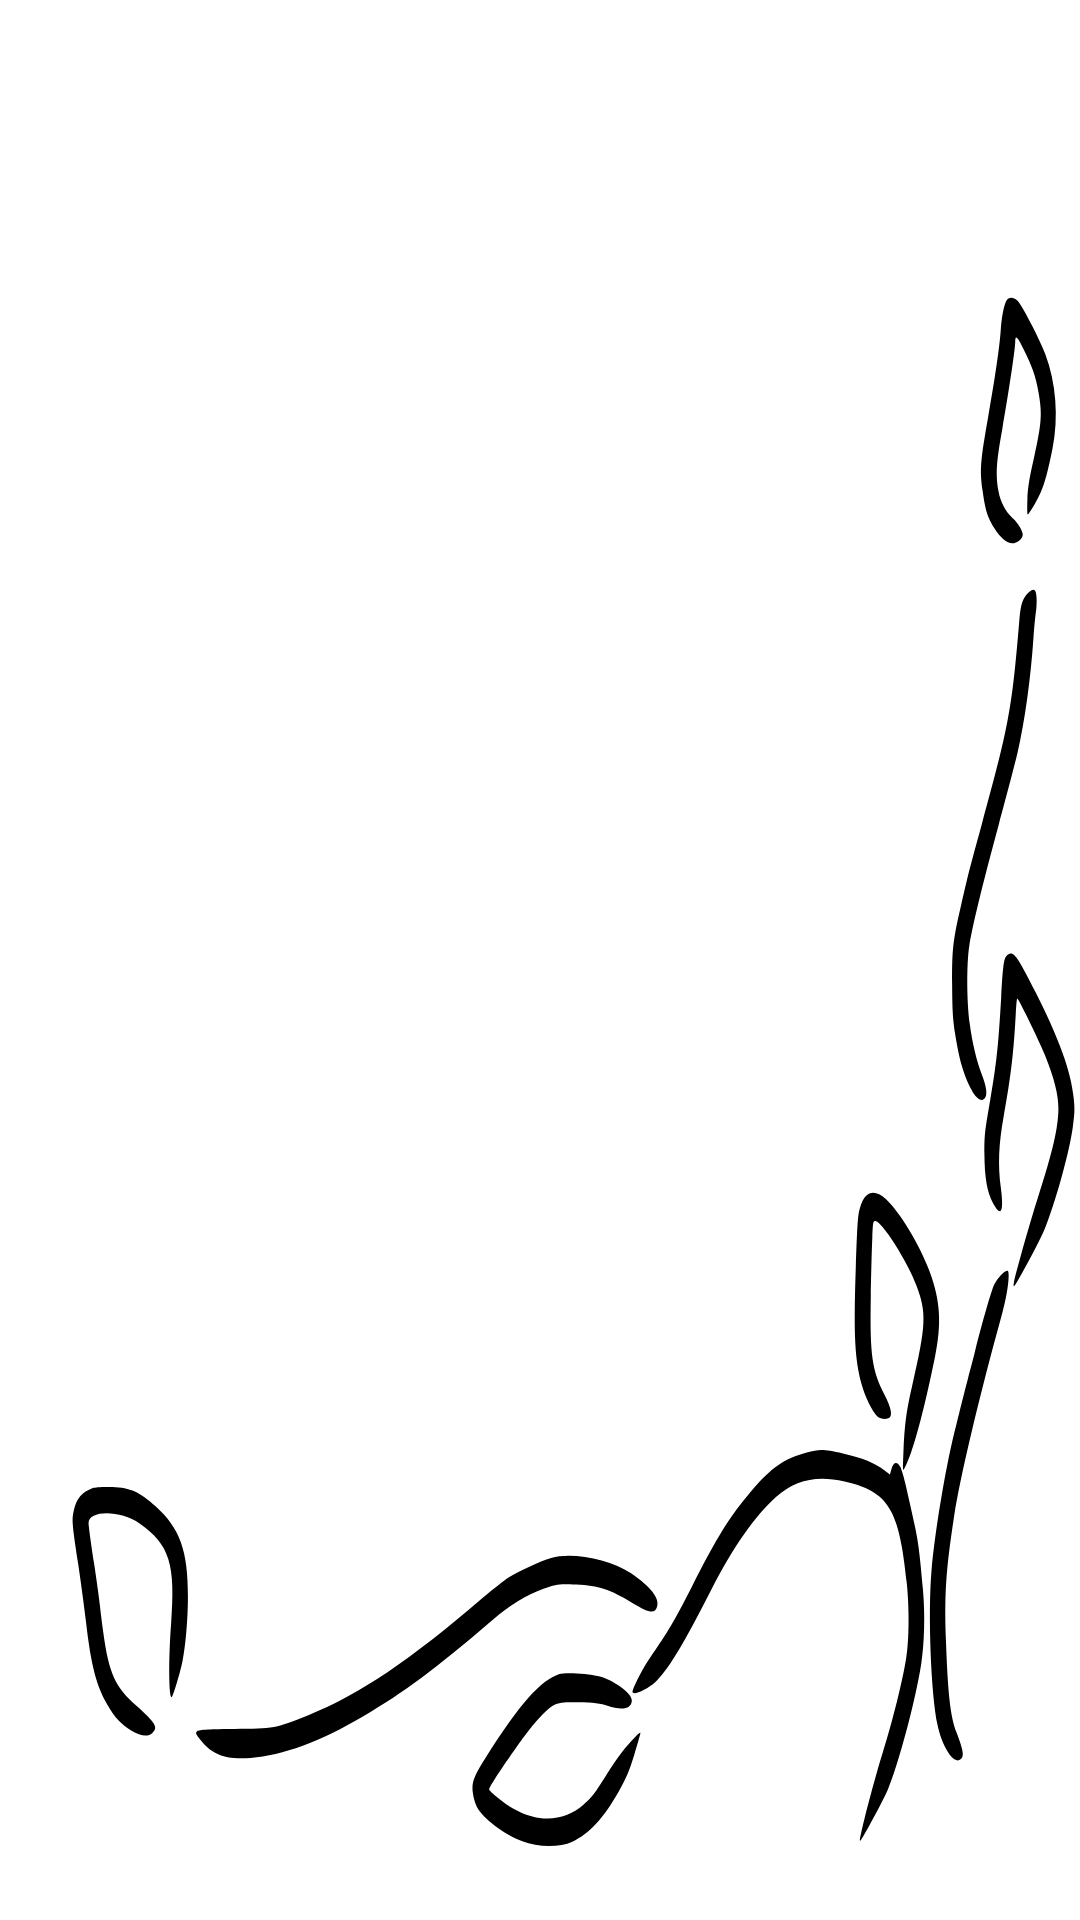

Write the Android layout XML for this screen, with the resource values it uses.
<!-- AndroidManifest.xml: application theme Theme.BychkoAnna -->
<!-- res/layout/activity_details.xml -->
<?xml version="1.0" encoding="utf-8"?>
<RelativeLayout xmlns:android="http://schemas.android.com/apk/res/android"
    xmlns:app="http://schemas.android.com/apk/res-auto"
    xmlns:tools="http://schemas.android.com/tools"
    android:layout_width="match_parent"
    android:layout_height="match_parent"
    android:background="@drawable/ic_fon4"
    android:orientation="vertical"
    tools:context=".ui.details.DetailsActivity">

    <TextView
        android:id="@+id/accountIdView"
        android:layout_width="wrap_content"
        android:layout_height="wrap_content"
        android:textColor="@color/black" />


    <TextView
        android:id="@+id/titleView"
        android:layout_width="match_parent"
        android:layout_height="wrap_content"
        android:layout_alignParentTop="true"
        android:layout_centerHorizontal="true"
        android:textColor="@color/black"
        android:textSize="16sp"
        tools:text="Заголовок" />

    <TextView
        android:id="@+id/descriptionView"
        android:layout_width="match_parent"
        android:layout_height="wrap_content"
        android:layout_below="@id/titleView"
        android:layout_centerHorizontal="true"
        android:textColor="@color/black"
        android:textSize="14sp"
        tools:text="Описание" />

    <EditText
        android:id="@+id/myEditText"
        android:layout_width="wrap_content"
        android:layout_height="wrap_content"
        android:visibility="gone" />

</RelativeLayout>
<!-- resources referenced by this layout -->
<resources>
  <!-- drawable ic_fon4: vector/xml drawable (drawable, 5874 chars, omitted) -->
  <style name="Theme.BychkoAnna" parent="Theme.MaterialComponents.DayNight.DarkActionBar">
          
          <item name="colorPrimary">@color/purple_500</item>
          <item name="colorPrimaryVariant">@color/purple_700</item>
          <item name="colorOnPrimary">@color/white</item>
          
          <item name="colorSecondary">@color/teal_200</item>
          <item name="colorSecondaryVariant">@color/teal_700</item>
          <item name="colorOnSecondary">@color/black</item>
          
          <item name="android:statusBarColor" tools:targetApi="l">?attr/colorPrimaryVariant</item>
          
      </style>
  <!-- not gathered from this repository: default colours our renderer supplied (Android Studio template values) -->
  <color name="purple_500">#FF6200EE</color>
  <color name="purple_700">#FF3700B3</color>
  <color name="teal_200">#FF03DAC5</color>
  <color name="teal_700">#FF018786</color>
  <color name="black">#FF000000</color>
  <color name="white">#FFFFFFFF</color>
</resources>
